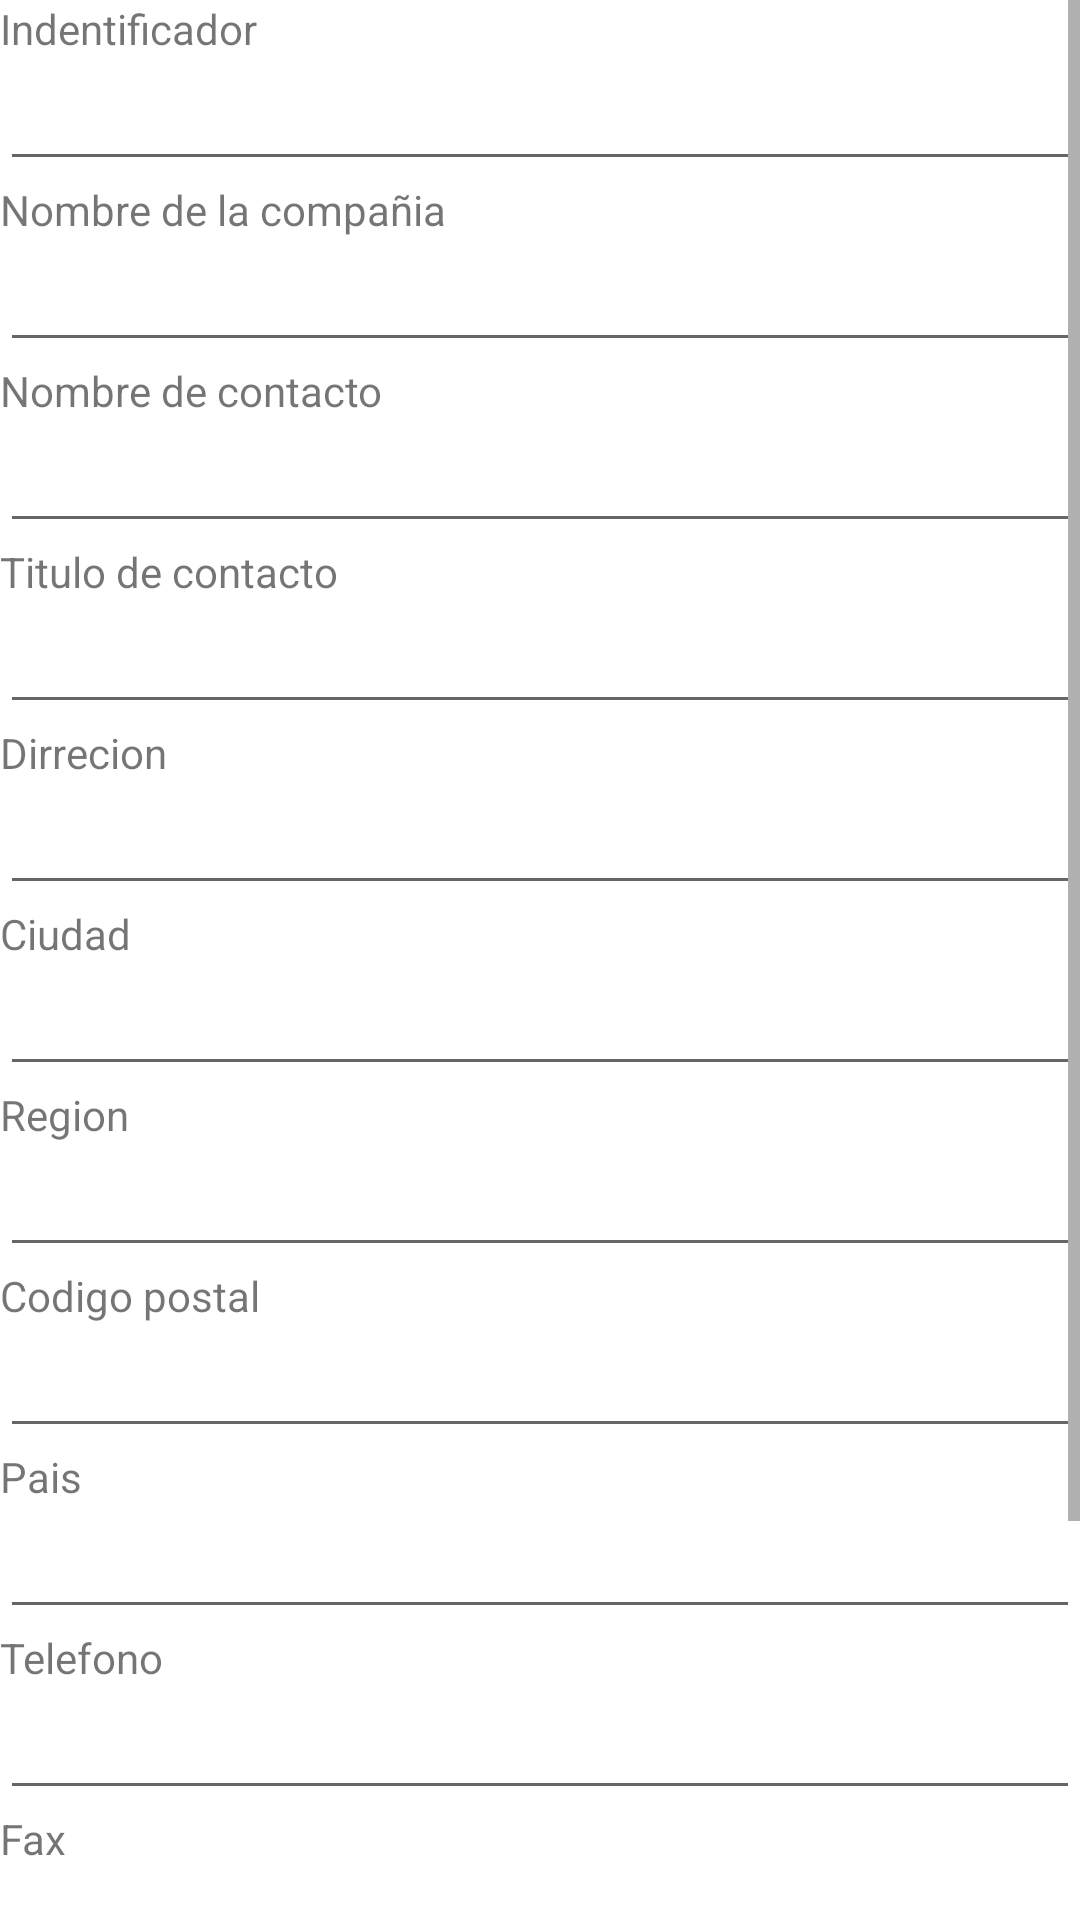

Write the Android layout XML for this screen, with the resource values it uses.
<!-- AndroidManifest.xml: application theme Theme.Proyecto_Android -->
<!-- res/layout/altas_clientes.xml -->
<?xml version="1.0" encoding="utf-8"?>
<androidx.constraintlayout.widget.ConstraintLayout xmlns:android="http://schemas.android.com/apk/res/android"
    xmlns:app="http://schemas.android.com/apk/res-auto"
    xmlns:tools="http://schemas.android.com/tools"
    android:layout_width="match_parent"
    android:layout_height="match_parent">

    <ScrollView
        android:layout_width="match_parent"
        android:layout_height="wrap_content"
        app:layout_constraintStart_toStartOf="parent"
        app:layout_constraintTop_toTopOf="parent"
        tools:ignore="MissingConstraints">

        <LinearLayout
            android:layout_width="match_parent"
            android:layout_height="wrap_content"
            android:orientation="vertical">


            <TextView
                android:id="@+id/textView15"
                android:layout_width="match_parent"
                android:layout_height="wrap_content"
                android:text="@string/lbl_indentificador" />

            <EditText
                android:id="@+id/caja_indentificador_altas"
                android:layout_width="match_parent"
                android:layout_height="wrap_content"
                android:ems="10"
                android:inputType="textPersonName" />

            <TextView
                android:id="@+id/textView16"
                android:layout_width="match_parent"
                android:layout_height="wrap_content"
                android:text="@string/lbl_nombre_compañia" />

            <EditText
                android:id="@+id/caja_nombre_compañia_altas"
                android:layout_width="match_parent"
                android:layout_height="wrap_content"
                android:ems="10"
                android:inputType="textPersonName" />

            <TextView
                android:id="@+id/textView14"
                android:layout_width="match_parent"
                android:layout_height="wrap_content"
                android:text="@string/lbl_nombre_contacto" />

            <EditText
                android:id="@+id/caja_nombre_contacto_altas"
                android:layout_width="match_parent"
                android:layout_height="wrap_content"
                android:ems="10"
                android:inputType="textPersonName" />

            <TextView
                android:id="@+id/textView17"
                android:layout_width="match_parent"
                android:layout_height="wrap_content"
                android:text="@string/lbl_titulo_contacto" />

            <EditText
                android:id="@+id/caja_titulo_contacto_altas"
                android:layout_width="match_parent"
                android:layout_height="wrap_content"
                android:ems="10"
                android:inputType="textPersonName" />

            <TextView
                android:id="@+id/textView18"
                android:layout_width="match_parent"
                android:layout_height="wrap_content"
                android:text="@string/lbl_direccion_" />

            <EditText
                android:id="@+id/caja_direccion_altas"
                android:layout_width="match_parent"
                android:layout_height="wrap_content"
                android:ems="10"
                android:inputType="textPersonName" />

            <TextView
                android:id="@+id/textView19"
                android:layout_width="match_parent"
                android:layout_height="wrap_content"
                android:text="@string/lbl_ciudad" />

            <EditText
                android:id="@+id/caja_ciudad_altas"
                android:layout_width="match_parent"
                android:layout_height="wrap_content"
                android:ems="10"
                android:inputType="textPersonName" />

            <TextView
                android:id="@+id/textView20"
                android:layout_width="match_parent"
                android:layout_height="wrap_content"
                android:text="@string/lbl_Region" />

            <EditText
                android:id="@+id/caja_region_altas"
                android:layout_width="match_parent"
                android:layout_height="wrap_content"
                android:ems="10"
                android:inputType="textPersonName" />

            <TextView
                android:id="@+id/textView21"
                android:layout_width="match_parent"
                android:layout_height="wrap_content"
                android:text="@string/lbl_codigo_postal" />

            <EditText
                android:id="@+id/caja_codigo_postal_altas"
                android:layout_width="match_parent"
                android:layout_height="wrap_content"
                android:ems="10"
                android:inputType="textPersonName" />

            <TextView
                android:id="@+id/textView24"
                android:layout_width="match_parent"
                android:layout_height="wrap_content"
                android:text="@string/lbl_pais" />

            <EditText
                android:id="@+id/caja_pais_altas"
                android:layout_width="match_parent"
                android:layout_height="wrap_content"
                android:ems="10"
                android:inputType="textPersonName" />

            <TextView
                android:id="@+id/textView22"
                android:layout_width="match_parent"
                android:layout_height="wrap_content"
                android:text="@string/lbl_telefono" />

            <EditText
                android:id="@+id/caja_telefono_altas"
                android:layout_width="match_parent"
                android:layout_height="wrap_content"
                android:ems="10"
                android:inputType="phone" />

            <TextView
                android:id="@+id/textView23"
                android:layout_width="match_parent"
                android:layout_height="wrap_content"
                android:text="@string/lbl_FAX" />

            <EditText
                android:id="@+id/caja_fax_altas"
                android:layout_width="match_parent"
                android:layout_height="wrap_content"
                android:ems="10"
                android:inputType="phone" />

            <Button
                android:id="@+id/btn_agregar_altas"
                android:layout_width="match_parent"
                android:layout_height="wrap_content"
                android:onClick="agregarCliente"
                android:text="@string/btn_agregar" />

            <Button
                android:id="@+id/btn_limpiar_altas"
                android:layout_width="match_parent"
                android:layout_height="wrap_content"
                android:text="@string/btn_limpiar" />

            <Button
                android:id="@+id/btn_salir_altas"
                android:layout_width="match_parent"
                android:layout_height="wrap_content"
                android:text="@string/btn_salir" />
        </LinearLayout>
    </ScrollView>


</androidx.constraintlayout.widget.ConstraintLayout>
<!-- resources referenced by this layout -->
<resources>
  <string name="btn_agregar">Agregar</string>
  <string name="btn_limpiar">Limpiar</string>
  <string name="btn_salir">Salir</string>
  <string name="lbl_FAX">Fax</string>
  <string name="lbl_Region">Region</string>
  <string name="lbl_ciudad">Ciudad</string>
  <string name="lbl_codigo_postal">Codigo postal</string>
  <string name="lbl_direccion_">Dirrecion</string>
  <string name="lbl_indentificador">Indentificador</string>
  <string name="lbl_nombre_contacto">Nombre de contacto</string>
  <string name="lbl_pais">Pais</string>
  <string name="lbl_telefono">Telefono</string>
  <string name="lbl_titulo_contacto">Titulo de contacto</string>
  <style name="Theme.Proyecto_Android" parent="Theme.MaterialComponents.DayNight.DarkActionBar">
          
          <item name="colorPrimary">@color/purple_500</item>
          <item name="colorPrimaryVariant">@color/purple_700</item>
          <item name="colorOnPrimary">@color/white</item>
          
          <item name="colorSecondary">@color/teal_200</item>
          <item name="colorSecondaryVariant">@color/teal_700</item>
          <item name="colorOnSecondary">@color/black</item>
          
          <item name="android:statusBarColor" tools:targetApi="l">?attr/colorPrimaryVariant</item>
          
      </style>
  <!-- not gathered from this repository: default colours our renderer supplied (Android Studio template values) -->
  <color name="purple_500">#FF6200EE</color>
  <color name="purple_700">#FF3700B3</color>
  <color name="teal_200">#FF03DAC5</color>
  <color name="teal_700">#FF018786</color>
  <color name="black">#FF000000</color>
  <color name="white">#FFFFFFFF</color>
</resources>
